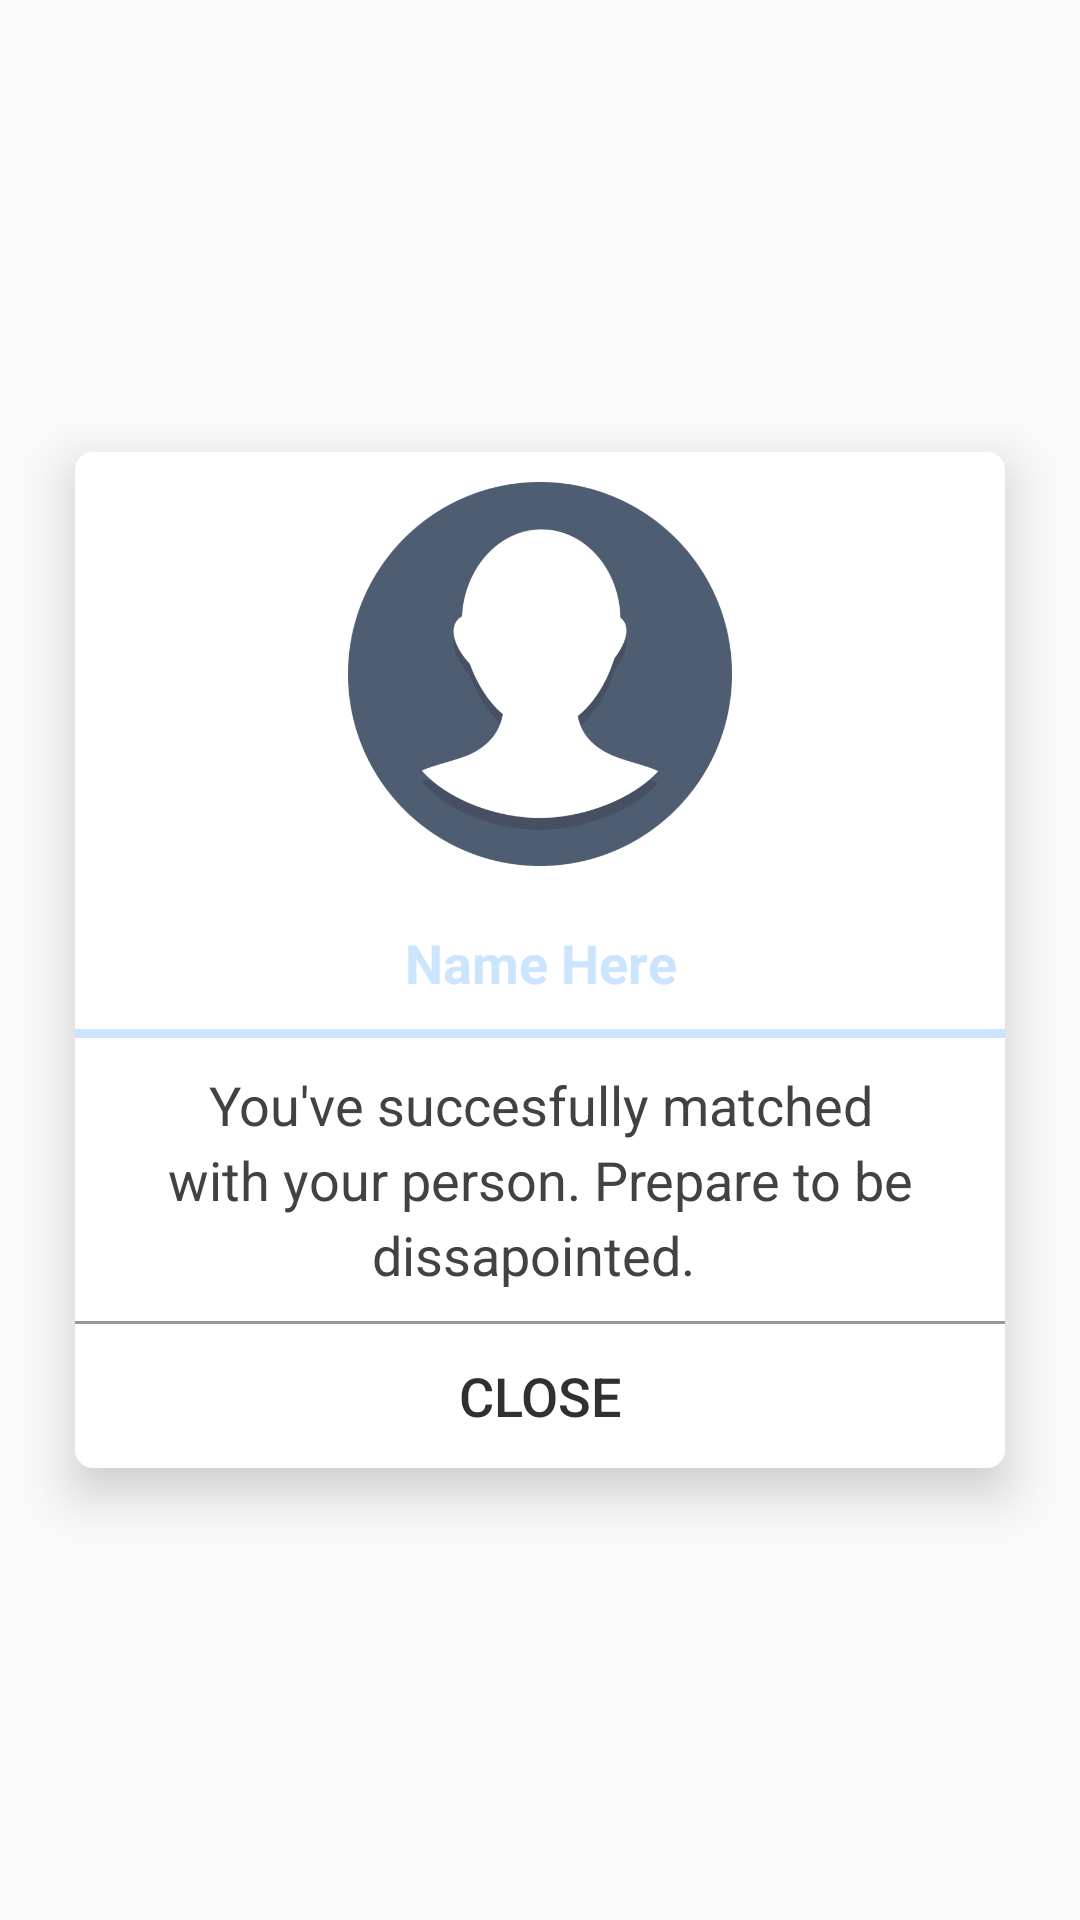

The Android layout XML behind this screen, and the referenced resources:
<!-- AndroidManifest.xml: application theme AppTheme -->
<!-- res/layout/meet_view.xml -->
<?xml version="1.0" encoding="utf-8"?>
<RelativeLayout xmlns:android="http://schemas.android.com/apk/res/android"
    android:background="@android:color/transparent"
    android:layout_width="match_parent"
    android:layout_height="match_parent"
    android:id="@+id/notify_layout"
    >

    <RelativeLayout xmlns:android="http://schemas.android.com/apk/res/android"
        android:elevation="10dp"
        android:orientation="vertical"
        android:background="@drawable/background_light"
        android:layout_width="wrap_content"
        android:layout_height="wrap_content"
        android:layout_centerHorizontal="true"
        android:layout_centerVertical="true"
        android:layout_marginStart="25dp"
        android:layout_marginEnd="25dp"
        >

        <ImageView
            android:id="@+id/logo"
            android:layout_width="wrap_content"
            android:layout_height="wrap_content"
            android:layout_alignParentTop="true"
            android:layout_centerHorizontal="true"
            android:adjustViewBounds="true"
            android:maxHeight="128dp"
            android:maxWidth="128dp"
            android:scaleType="fitCenter"
            android:layout_margin="10dp"
            android:src="@drawable/circle_icon" />
        
        <TextView
            android:layout_width="wrap_content"
            android:layout_height="wrap_content"
            android:text="Name Here"
            android:textColor="@color/colorAccent"
            android:textStyle="bold"
            android:textSize="18sp"
            android:lineSpacingExtra="4dp"
            android:id="@+id/header"
            android:gravity="center"
            android:layout_centerHorizontal="true"
            android:layout_below="@id/logo"
            android:padding="10dp"
            />


        
        <RelativeLayout
            android:layout_below="@id/header"
            android:layout_width="match_parent"
            android:layout_height="3dp"
            android:id="@+id/divider_header"
            android:background="@color/colorAccent"
            />

        
        <TextView
            android:layout_below="@id/divider_header"
            android:layout_width="wrap_content"
            android:layout_height="wrap_content"
            android:text="You've succesfully matched with your person. Prepare to be dissapointed. "
            android:textColor="@color/darkDialog"
            android:textSize="18sp"
            android:lineSpacingExtra="4dp"
            android:id="@+id/body"
            android:gravity="center"
            android:layout_centerHorizontal="true"
            android:padding="10dp"
            />

        
        <RelativeLayout
            android:layout_width="match_parent"
            android:layout_height="1dp"
            android:id="@+id/divider_1"
            android:layout_below="@id/body"
            android:background="@color/textGrey"
            />

        
        <Button
            android:id="@+id/okay_button"
            android:background="@android:color/transparent"
            android:layout_below="@id/divider_1"
            android:layout_width="match_parent"
            android:layout_height="wrap_content"
            android:text="Close"
            android:textColor="@color/darkBackground"
            android:layout_centerHorizontal="true"
            android:textSize="18sp"/>
    </RelativeLayout>

</RelativeLayout>
<!-- resources referenced by this layout -->
<resources>
  <color name="colorAccent">#CCE5FF</color>
  <color name="darkBackground">#303030</color>
  <color name="darkDialog">#424242</color>
  <color name="textGrey">#999999</color>
  <!-- drawable background_light (drawable) -->
  <?xml version="1.0" encoding="utf-8"?>
  <layer-list xmlns:android="http://schemas.android.com/apk/res/android">
  
      
      <item >
  
          <shape
              android:shape="rectangle">
              <solid android:color="@android:color/white" />
              <corners android:radius="6dp"/>
          </shape>
  
      </item>
  
  
  
  
  </layer-list>
  <!-- drawable circle_icon: png bitmap (drawable, 42444 bytes) -->
  <style name="AppTheme" parent="Theme.AppCompat.Light.DarkActionBar">
          
          <item name="colorPrimary">@color/colorPrimary</item>
          <item name="colorPrimaryDark">@color/colorPrimaryDark</item>
          <item name="colorAccent">@color/colorAccent</item>
      </style>
  <color name="colorPrimary">#C62828</color>
  <color name="colorPrimaryDark">#B71C1C</color>
</resources>
